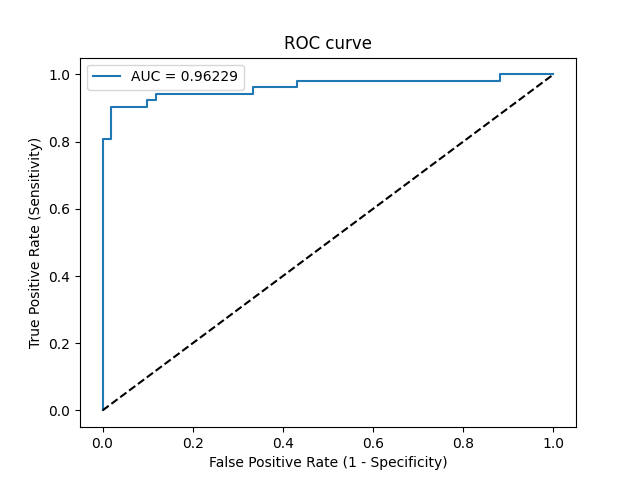

Values plotted in this chart, from the file beside it:
Threshold, Sensitivity, Specificity, NPV, PPV
inf, 0.0, 1.0, 0.4951, 0
1, 0.01923, 1.0, 0.5, 1.0
0.802, 0.8077, 1.0, 0.8361, 1.0
0.7477, 0.8077, 0.9804, 0.8333, 0.9767
0.5607, 0.9038, 0.9804, 0.9091, 0.9792
0.4937, 0.9038, 0.902, 0.902, 0.9038
0.4797, 0.9231, 0.902, 0.92, 0.9057
0.4296, 0.9231, 0.8824, 0.9184, 0.8889
0.3977, 0.9423, 0.8824, 0.9375, 0.8909
0.1517, 0.9423, 0.6667, 0.9189, 0.7424
0.1346, 0.9615, 0.6667, 0.9444, 0.7463
0.0908, 0.9615, 0.5686, 0.9355, 0.6944
0.08104, 0.9808, 0.5686, 0.9667, 0.6986
0.005827, 0.9808, 0.1176, 0.8571, 0.5312
0.004946, 1.0, 0.1176, 1.0, 0.5361
0.0007707, 1.0, 0.0, 0, 0.5049
